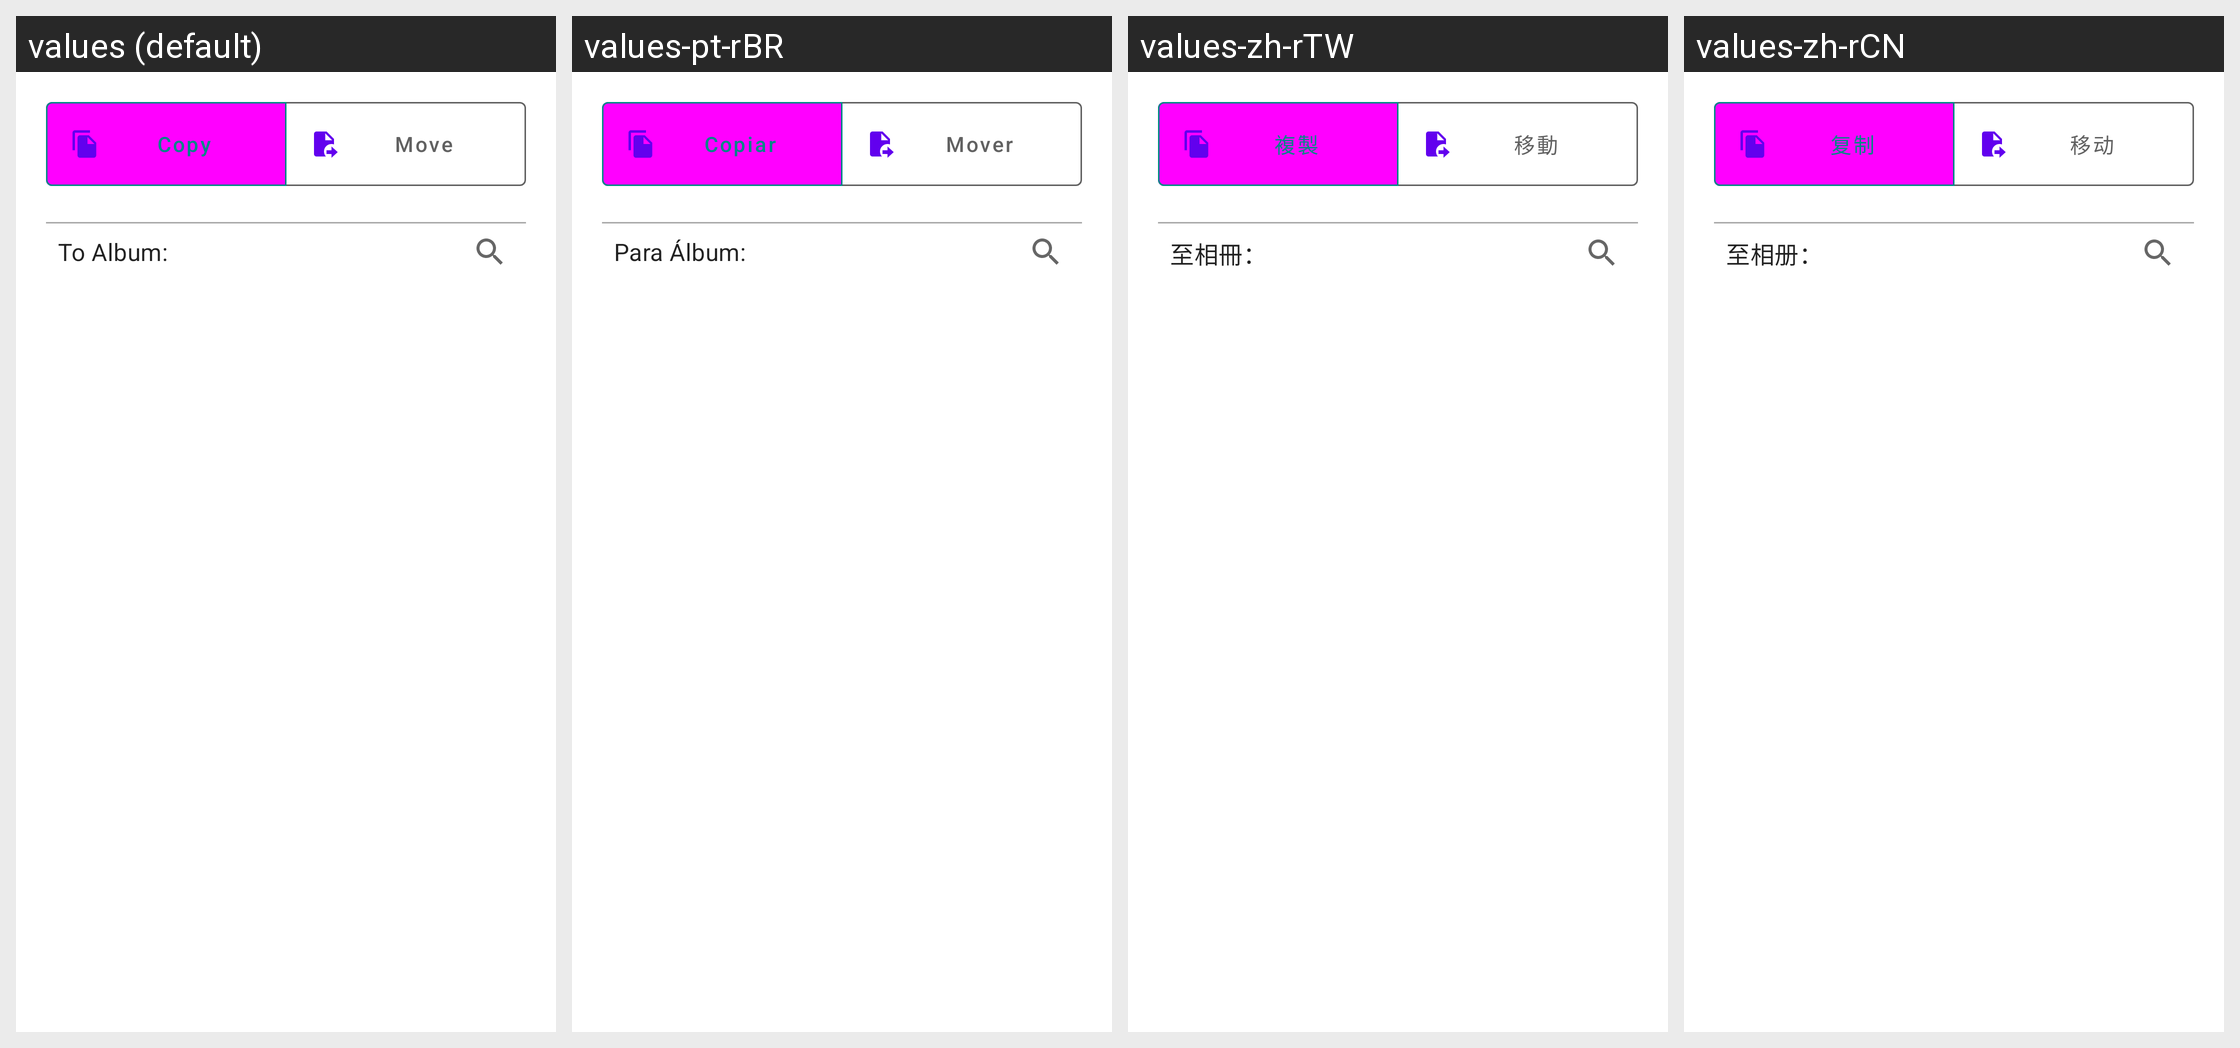

Here is an Android app screen in its default locale and in the app's own translations. Write out the translated-string differences for the strings that appear on this screen.
Android screen res/layout/fragment_destination_dialog.xml rendered under 4 locales, left to right: values (default), values-pt-rBR, values-zh-rTW, values-zh-rCN. Device: Nexus 5 (rendered at 1080×1920; each locale shown at half size, 540×960, under a caption strip naming it); theme Theme.MaterialComponents.DayNight.NoActionBar.
Other locales in the repository, not shown: values-de, values-es, values-fr-rFR, values-it, values-ja, values-ru, values-zh-rHK.
Strings drawn on this screen, with the default value and each locale's value (text and hints the layout hard-codes, and strings that could not be matched under every locale, appear in the picture but are not listed):

copy_files
  values: Copy
  values-pt-rBR: Copiar
  values-zh-rTW: 複製
  values-zh-rCN: 复制

move_files
  values: Move
  values-pt-rBR: Mover
  values-zh-rTW: 移動
  values-zh-rCN: 移动

to_album
  values: To Album:
  values-pt-rBR: Para Álbum:
  values-zh-rTW: 至相冊：
  values-zh-rCN: 至相册：
